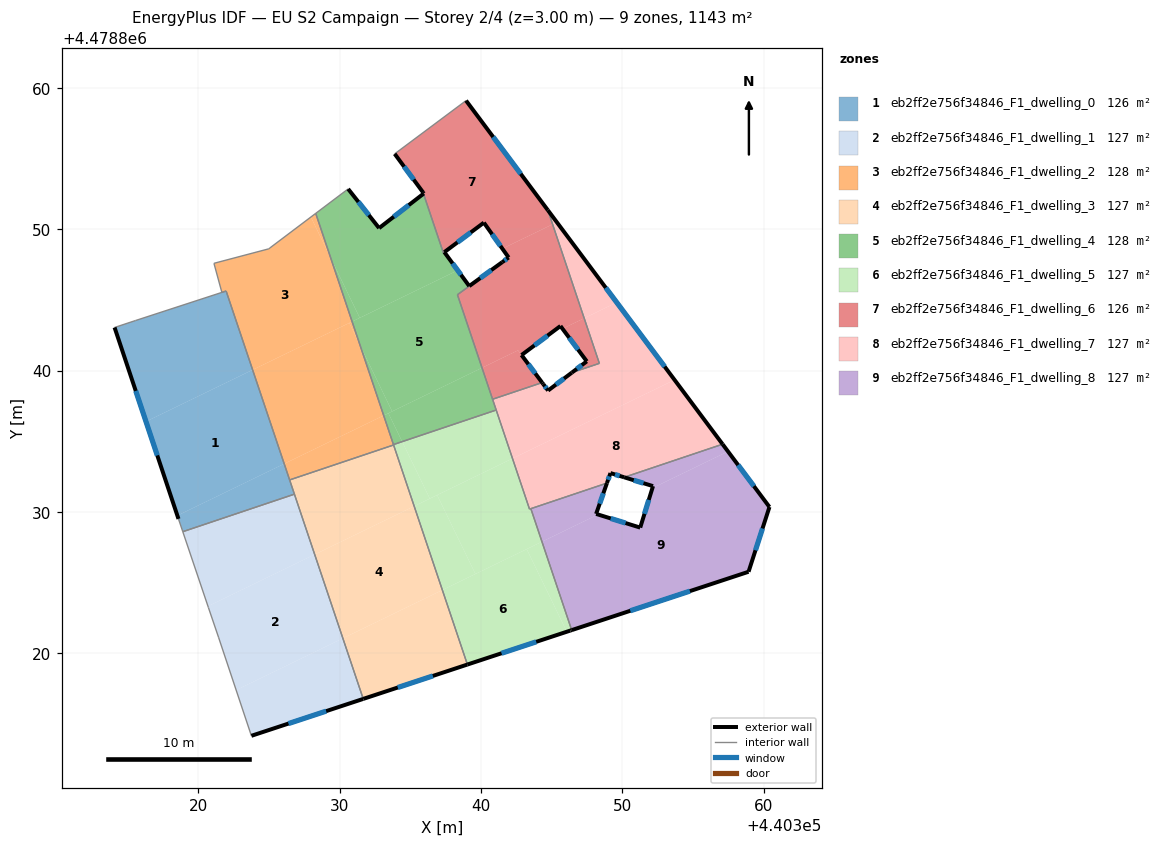
=== STOREY PLAN SPEC (per zone: floor XY polygon, exterior-wall plan segments, windows/doors) ===
zone 1: eb2ff2e756f34846_F1_dwelling_0  (126.5 m²)
  floor: (440326.07, 4478833.42) (440323.83, 4478840.06) (440316.29, 4478836.40) (440318.51, 4478829.75)
  floor: (440326.79, 4478831.26) (440326.07, 4478833.42) (440318.51, 4478829.75) (440318.59, 4478829.52) (440318.89, 4478828.61)
  floor: (440323.83, 4478840.06) (440321.96, 4478845.64) (440321.66, 4478845.54) (440315.54, 4478843.55) (440314.07, 4478843.06) (440316.29, 4478836.40)
  exterior wall: (440318.59, 4478829.52) – (440314.07, 4478843.06)  [14.3 m]
    window: (440317.09, 4478834.01) – (440315.56, 4478838.57)  [4.9 m²]
  interior walls: 7
zone 2: eb2ff2e756f34846_F1_dwelling_1  (127.0 m²)
  floor: (440330.22, 4478821.07) (440328.23, 4478827.00) (440320.67, 4478823.33) (440320.71, 4478823.24) (440321.42, 4478821.14) (440322.67, 4478817.40)
  floor: (440331.66, 4478816.78) (440330.22, 4478821.07) (440322.67, 4478817.40) (440323.75, 4478814.17)
  floor: (440328.23, 4478827.00) (440326.79, 4478831.26) (440318.89, 4478828.61) (440320.67, 4478823.33)
  exterior wall: (440331.66, 4478816.78) – (440323.75, 4478814.17)  [8.3 m]
    window: (440329.04, 4478815.91) – (440326.37, 4478815.03)  [2.8 m²]
  interior walls: 5
zone 3: eb2ff2e756f34846_F1_dwelling_2  (127.6 m²)
  floor: (440330.87, 4478843.48) (440329.36, 4478847.99) (440327.96, 4478850.88) (440324.97, 4478848.62) (440321.10, 4478847.60) (440321.66, 4478845.54) (440321.96, 4478845.64) (440323.83, 4478840.06)
  floor: (440333.11, 4478836.83) (440331.43, 4478841.81) (440330.67, 4478843.38) (440323.83, 4478840.06) (440326.07, 4478833.42)
  floor: (440331.43, 4478841.81) (440330.87, 4478843.48) (440330.67, 4478843.38)
  floor: (440333.81, 4478834.75) (440333.11, 4478836.83) (440326.07, 4478833.42) (440326.45, 4478832.27)
  floor: (440329.36, 4478847.99) (440328.30, 4478851.13) (440327.96, 4478850.88)
  interior walls: 10
zone 4: eb2ff2e756f34846_F1_dwelling_3  (127.0 m²)
  floor: (440335.27, 4478830.41) (440333.81, 4478834.75) (440326.45, 4478832.27) (440328.23, 4478827.00)
  floor: (440337.26, 4478824.48) (440335.27, 4478830.41) (440328.23, 4478827.00) (440330.22, 4478821.07)
  floor: (440339.03, 4478819.21) (440337.26, 4478824.48) (440330.22, 4478821.07) (440331.66, 4478816.78)
  exterior wall: (440339.03, 4478819.21) – (440331.66, 4478816.78)  [7.8 m]
    window: (440336.59, 4478818.40) – (440334.10, 4478817.58)  [2.6 m²]
  interior walls: 4
zone 5: eb2ff2e756f34846_F1_dwelling_4  (127.8 m²)
  floor: (440340.07, 4478840.21) (440338.33, 4478845.38) (440341.18, 4478847.45) (440339.16, 4478845.99) (440338.34, 4478847.10) (440330.87, 4478843.48) (440331.43, 4478841.81) (440333.71, 4478837.12)
  floor: (440341.07, 4478837.22) (440340.07, 4478840.21) (440333.44, 4478836.99) (440334.42, 4478834.98)
  floor: (440338.34, 4478847.10) (440337.40, 4478848.39) (440337.33, 4478848.34) (440335.93, 4478852.53) (440332.78, 4478850.09) (440330.59, 4478852.86) (440328.30, 4478851.13) (440329.36, 4478847.99) (440331.42, 4478843.74)
  floor: (440333.71, 4478837.12) (440331.43, 4478841.81) (440333.11, 4478836.83)
  floor: (440331.42, 4478843.74) (440329.36, 4478847.99) (440330.87, 4478843.48)
  floor: (440334.42, 4478834.98) (440333.44, 4478836.99) (440333.11, 4478836.83) (440333.80, 4478834.78)
  exterior wall: (440330.59, 4478852.87) – (440332.78, 4478850.09)  [3.5 m]
    window: (440331.32, 4478851.95) – (440332.06, 4478851.01)  [1.2 m²]
  exterior wall: (440332.78, 4478850.09) – (440335.92, 4478852.53)  [4.0 m]
    window: (440333.83, 4478850.90) – (440334.88, 4478851.72)  [1.4 m²]
  exterior wall: (440337.40, 4478848.39) – (440339.16, 4478845.99)  [3.0 m]
    window: (440337.98, 4478847.60) – (440338.58, 4478846.79)  [1.0 m²]
  exterior wall: (440339.16, 4478845.99) – (440341.50, 4478847.68)  [2.9 m]
    window: (440339.94, 4478846.55) – (440340.72, 4478847.12)  [1.0 m²]
  interior walls: 9
zone 6: eb2ff2e756f34846_F1_dwelling_5  (127.0 m²)
  floor: (440346.06, 4478821.53) (440343.23, 4478827.38) (440337.26, 4478824.48) (440339.03, 4478819.21)
  floor: (440346.41, 4478821.64) (440344.31, 4478827.90) (440343.23, 4478827.38) (440346.06, 4478821.53) (440346.32, 4478821.61)
  floor: (440344.31, 4478827.90) (440343.52, 4478830.24) (440343.43, 4478830.21) (440342.22, 4478833.79) (440336.89, 4478831.20) (440339.60, 4478825.62)
  floor: (440342.22, 4478833.79) (440341.07, 4478837.22) (440334.42, 4478834.98) (440336.37, 4478830.95)
  floor: (440339.60, 4478825.62) (440336.89, 4478831.20) (440335.27, 4478830.41) (440337.26, 4478824.48)
  floor: (440336.37, 4478830.95) (440334.42, 4478834.98) (440333.80, 4478834.78) (440335.27, 4478830.41)
  exterior wall: (440346.32, 4478821.61) – (440339.03, 4478819.21)  [7.7 m]
    window: (440343.90, 4478820.82) – (440341.45, 4478820.01)  [2.6 m²]
  exterior wall: (440346.41, 4478821.64) – (440346.32, 4478821.61)  [0.1 m]
  interior walls: 6
zone 7: eb2ff2e756f34846_F1_dwelling_6  (126.3 m²)
  floor: (440345.06, 4478850.36) (440344.73, 4478851.36) (440338.94, 4478859.11) (440333.89, 4478855.35) (440335.89, 4478852.62) (440335.95, 4478852.54) (440335.93, 4478852.53) (440337.33, 4478848.34) (440337.40, 4478848.39) (440340.20, 4478850.48) (440341.51, 4478848.64)
  floor: (440345.76, 4478842.97) (440347.30, 4478843.72) (440345.06, 4478850.36) (440341.51, 4478848.64) (440341.95, 4478848.01) (440338.33, 4478845.38) (440340.07, 4478840.21) (440342.61, 4478841.44) (440342.86, 4478841.11) (440345.62, 4478843.17)
  floor: (440348.37, 4478840.52) (440347.30, 4478843.72) (440345.76, 4478842.97) (440347.48, 4478840.66) (440346.43, 4478839.87)
  floor: (440344.32, 4478839.16) (440342.61, 4478841.44) (440340.07, 4478840.21) (440340.81, 4478837.98)
  exterior wall: (440335.92, 4478852.53) – (440335.95, 4478852.54)  [0.0 m]
  exterior wall: (440335.95, 4478852.54) – (440335.89, 4478852.62)  [0.1 m]
  exterior wall: (440335.89, 4478852.62) – (440333.89, 4478855.35)  [3.4 m]
    window: (440335.23, 4478853.53) – (440334.55, 4478854.44)  [1.2 m²]
  exterior wall: (440338.94, 4478859.12) – (440344.72, 4478851.36)  [9.7 m]
    window: (440340.85, 4478856.54) – (440342.81, 4478853.93)  [3.3 m²]
  exterior wall: (440346.43, 4478839.87) – (440347.48, 4478840.66)  [1.3 m]
    window: (440346.78, 4478840.13) – (440347.13, 4478840.40)  [0.4 m²]
  exterior wall: (440347.48, 4478840.66) – (440345.62, 4478843.17)  [3.1 m]
    window: (440346.86, 4478841.49) – (440346.23, 4478842.34)  [1.1 m²]
  exterior wall: (440345.62, 4478843.17) – (440342.86, 4478841.11)  [3.4 m]
    window: (440344.70, 4478842.48) – (440343.78, 4478841.79)  [1.2 m²]
  exterior wall: (440342.86, 4478841.11) – (440344.32, 4478839.16)  [2.4 m]
    window: (440343.35, 4478840.46) – (440343.84, 4478839.81)  [0.8 m²]
  exterior wall: (440341.95, 4478848.01) – (440340.20, 4478850.48)  [3.0 m]
    window: (440341.37, 4478848.83) – (440340.78, 4478849.66)  [1.0 m²]
  exterior wall: (440340.20, 4478850.48) – (440337.40, 4478848.39)  [3.5 m]
    window: (440339.27, 4478849.79) – (440338.33, 4478849.08)  [1.2 m²]
  exterior wall: (440341.50, 4478847.68) – (440341.95, 4478848.01)  [0.6 m]
    window: (440341.65, 4478847.79) – (440341.80, 4478847.90)  [0.2 m²]
  interior walls: 9
zone 8: eb2ff2e756f34846_F1_dwelling_7  (127.5 m²)
  floor: (440357.09, 4478834.80) (440353.69, 4478839.35) (440342.22, 4478833.79) (440343.43, 4478830.21) (440348.91, 4478832.05) (440349.16, 4478832.76) (440350.13, 4478832.46)
  floor: (440353.69, 4478839.35) (440349.60, 4478844.83) (440347.30, 4478843.72) (440348.37, 4478840.52) (440346.43, 4478839.87) (440344.74, 4478838.60) (440344.32, 4478839.16) (440340.81, 4478837.98) (440342.22, 4478833.79)
  floor: (440345.36, 4478850.51) (440344.73, 4478851.36) (440345.06, 4478850.36)
  floor: (440349.60, 4478844.83) (440345.36, 4478850.51) (440345.06, 4478850.36) (440347.30, 4478843.72)
  exterior wall: (440344.32, 4478839.16) – (440344.40, 4478839.05)  [0.1 m]
  exterior wall: (440344.40, 4478839.05) – (440344.74, 4478838.60)  [0.6 m]
    window: (440344.51, 4478838.90) – (440344.63, 4478838.75)  [0.2 m²]
  exterior wall: (440344.74, 4478838.60) – (440346.43, 4478839.87)  [2.1 m]
    window: (440345.30, 4478839.02) – (440345.87, 4478839.45)  [0.7 m²]
  exterior wall: (440344.72, 4478851.36) – (440357.09, 4478834.80)  [20.7 m]
    window: (440348.82, 4478845.87) – (440352.99, 4478840.29)  [7.0 m²]
  exterior wall: (440350.13, 4478832.46) – (440349.16, 4478832.76)  [1.0 m]
    window: (440349.80, 4478832.56) – (440349.48, 4478832.66)  [0.3 m²]
  exterior wall: (440349.16, 4478832.76) – (440348.91, 4478832.05)  [0.8 m]
    window: (440349.07, 4478832.52) – (440348.99, 4478832.28)  [0.3 m²]
  interior walls: 8
zone 9: eb2ff2e756f34846_F1_dwelling_8  (126.6 m²)
  floor: (440358.93, 4478825.78) (440360.40, 4478830.36) (440357.47, 4478834.29) (440352.12, 4478831.69) (440351.26, 4478828.90) (440348.28, 4478829.83) (440344.31, 4478827.90) (440346.41, 4478821.64)
  floor: (440357.47, 4478834.29) (440357.09, 4478834.80) (440350.13, 4478832.46) (440352.17, 4478831.83) (440352.12, 4478831.69)
  floor: (440348.28, 4478829.83) (440348.14, 4478829.87) (440348.91, 4478832.05) (440343.52, 4478830.24) (440344.31, 4478827.90)
  exterior wall: (440348.14, 4478829.87) – (440351.26, 4478828.90)  [3.3 m]
    window: (440349.17, 4478829.55) – (440350.23, 4478829.22)  [1.1 m²]
  exterior wall: (440351.26, 4478828.90) – (440352.17, 4478831.83)  [3.1 m]
    window: (440351.56, 4478829.87) – (440351.87, 4478830.86)  [1.0 m²]
  exterior wall: (440352.17, 4478831.83) – (440350.13, 4478832.46)  [2.1 m]
    window: (440351.49, 4478832.04) – (440350.80, 4478832.25)  [0.7 m²]
  exterior wall: (440357.09, 4478834.80) – (440360.41, 4478830.36)  [5.5 m]
    window: (440358.19, 4478833.33) – (440359.31, 4478831.83)  [1.9 m²]
  exterior wall: (440360.41, 4478830.36) – (440358.93, 4478825.78)  [4.8 m]
    window: (440359.92, 4478828.84) – (440359.42, 4478827.29)  [1.6 m²]
  exterior wall: (440358.93, 4478825.78) – (440346.41, 4478821.64)  [13.2 m]
    window: (440354.78, 4478824.41) – (440350.56, 4478823.01)  [4.5 m²]
  exterior wall: (440348.91, 4478832.05) – (440348.14, 4478829.87)  [2.3 m]
    window: (440348.65, 4478831.33) – (440348.39, 4478830.59)  [0.8 m²]
  interior walls: 3

=== DERIVED (storey summary) ===
Building: EU S2 Campaign
Storey: 2 of 4  (floor level z = 3.00 m)
Storey gross floor area: 1143.3 m²
Zones on this storey: 9
  - eb2ff2e756f34846_F1_dwelling_0: floor 126.5 m²; exterior wall 14.3 m (42.8 m²); 1 window(s) 4.9 m²; WWR 11.4%
  - eb2ff2e756f34846_F1_dwelling_1: floor 127.0 m²; exterior wall 8.3 m (25.0 m²); 1 window(s) 2.8 m²; WWR 11.4%
  - eb2ff2e756f34846_F1_dwelling_2: floor 127.6 m²
  - eb2ff2e756f34846_F1_dwelling_3: floor 127.0 m²; exterior wall 7.8 m (23.3 m²); 1 window(s) 2.6 m²; WWR 11.4%
  - eb2ff2e756f34846_F1_dwelling_4: floor 127.8 m²; exterior wall 13.4 m (40.1 m²); 4 window(s) 4.6 m²; WWR 11.4%
  - eb2ff2e756f34846_F1_dwelling_5: floor 127.0 m²; exterior wall 7.8 m (23.3 m²); 1 window(s) 2.6 m²; WWR 11.2%
  - eb2ff2e756f34846_F1_dwelling_6: floor 126.3 m²; exterior wall 30.6 m (91.7 m²); 9 window(s) 10.4 m²; WWR 11.3%
  - eb2ff2e756f34846_F1_dwelling_7: floor 127.5 m²; exterior wall 25.2 m (75.7 m²); 5 window(s) 8.6 m²; WWR 11.3%
  - eb2ff2e756f34846_F1_dwelling_8: floor 126.6 m²; exterior wall 34.3 m (103.0 m²); 7 window(s) 11.7 m²; WWR 11.4%
Zone adjacency (shared interzone walls):
  - eb2ff2e756f34846_F1_dwelling_0 ↔ eb2ff2e756f34846_F1_dwelling_1
  - eb2ff2e756f34846_F1_dwelling_0 ↔ eb2ff2e756f34846_F1_dwelling_2
  - eb2ff2e756f34846_F1_dwelling_0 ↔ eb2ff2e756f34846_F1_dwelling_3
  - eb2ff2e756f34846_F1_dwelling_1 ↔ eb2ff2e756f34846_F1_dwelling_3
  - eb2ff2e756f34846_F1_dwelling_2 ↔ eb2ff2e756f34846_F1_dwelling_3
  - eb2ff2e756f34846_F1_dwelling_2 ↔ eb2ff2e756f34846_F1_dwelling_4
  - eb2ff2e756f34846_F1_dwelling_2 ↔ eb2ff2e756f34846_F1_dwelling_5
  - eb2ff2e756f34846_F1_dwelling_3 ↔ eb2ff2e756f34846_F1_dwelling_5
  - eb2ff2e756f34846_F1_dwelling_4 ↔ eb2ff2e756f34846_F1_dwelling_5
  - eb2ff2e756f34846_F1_dwelling_4 ↔ eb2ff2e756f34846_F1_dwelling_6
  - eb2ff2e756f34846_F1_dwelling_4 ↔ eb2ff2e756f34846_F1_dwelling_7
  - eb2ff2e756f34846_F1_dwelling_5 ↔ eb2ff2e756f34846_F1_dwelling_7
  - eb2ff2e756f34846_F1_dwelling_5 ↔ eb2ff2e756f34846_F1_dwelling_8
  - eb2ff2e756f34846_F1_dwelling_6 ↔ eb2ff2e756f34846_F1_dwelling_7
  - eb2ff2e756f34846_F1_dwelling_7 ↔ eb2ff2e756f34846_F1_dwelling_8